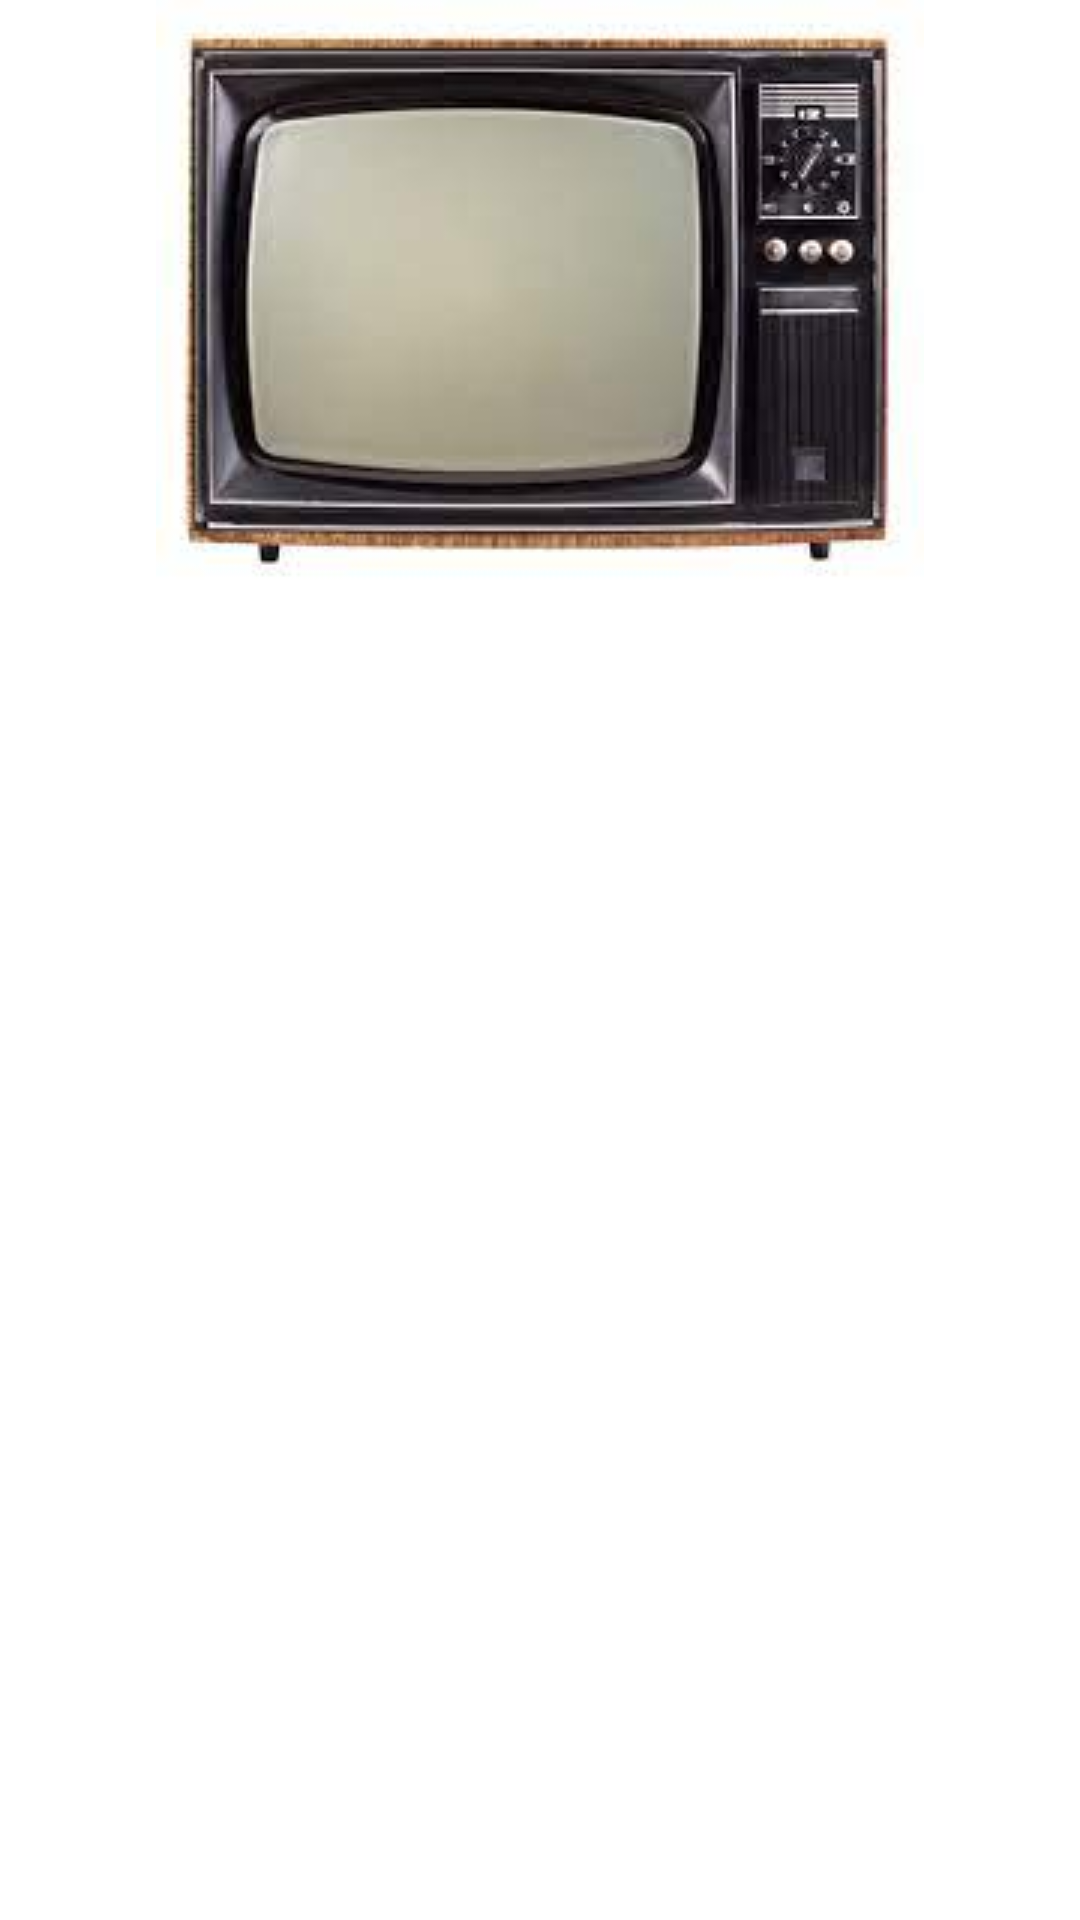

This screen was rendered from an Android layout file. Write that file and the resources it references.
<!-- AndroidManifest.xml: application theme Theme.WalmartDemo -->
<!-- res/layout/activity_category_details.xml -->
<?xml version="1.0" encoding="utf-8"?>
<androidx.constraintlayout.widget.ConstraintLayout xmlns:android="http://schemas.android.com/apk/res/android"
    xmlns:app="http://schemas.android.com/apk/res-auto"
    xmlns:tools="http://schemas.android.com/tools"
    android:layout_width="match_parent"
    android:layout_height="match_parent"
    tools:context=".CategoryDetails">

    <ImageView
        android:id="@+id/image_view"
        android:layout_width="match_parent"
        android:layout_height="wrap_content"
        app:layout_constraintTop_toTopOf="parent"
        app:layout_constraintStart_toStartOf="parent"
        android:src="@drawable/cathode"
        app:layout_constraintEnd_toEndOf="parent"/>

    <TextView
        android:layout_marginTop="16dp"
        android:layout_width="match_parent"
        android:layout_height="wrap_content"
        app:layout_constraintStart_toStartOf="parent"
        app:layout_constraintEnd_toEndOf="parent"
        app:layout_constraintTop_toBottomOf="@id/image_view"
        android:id="@+id/title"/>

    <TextView
        android:layout_width="match_parent"
        android:layout_height="wrap_content"
        app:layout_constraintStart_toStartOf="parent"
        app:layout_constraintEnd_toEndOf="parent"
        app:layout_constraintTop_toBottomOf="@id/title"
        android:id="@+id/color"/>

    <TextView
        android:layout_width="match_parent"
        android:layout_height="wrap_content"
        app:layout_constraintStart_toStartOf="parent"
        app:layout_constraintEnd_toEndOf="parent"
        app:layout_constraintTop_toBottomOf="@id/color"
        android:id="@+id/product_id"/>

    <TextView
        android:layout_width="match_parent"
        android:layout_height="wrap_content"
        app:layout_constraintStart_toStartOf="parent"
        app:layout_constraintEnd_toEndOf="parent"
        app:layout_constraintTop_toBottomOf="@id/product_id"
        android:id="@+id/desc"/>

</androidx.constraintlayout.widget.ConstraintLayout>
<!-- resources referenced by this layout -->
<resources>
  <!-- drawable cathode: jpg bitmap (drawable, 6606 bytes) -->
  <style name="Theme.WalmartDemo" parent="Theme.MaterialComponents.DayNight.DarkActionBar">
          
          <item name="colorPrimary">@color/purple_500</item>
          <item name="colorOnPrimary">@color/white</item>
          
          <item name="colorSecondary">@color/teal_200</item>
          <item name="colorSecondaryVariant">@color/teal_700</item>
          <item name="colorOnSecondary">@color/black</item>
          
          <item name="android:statusBarColor" tools:targetApi="l">?attr/colorPrimaryVariant</item>
          
      </style>
  <color name="purple_500">#2179F3</color>
  <color name="white">#FFFFFFFF</color>
  <color name="teal_200">#FF03DAC5</color>
  <color name="teal_700">#FF018786</color>
  <color name="black">#FF000000</color>
</resources>
